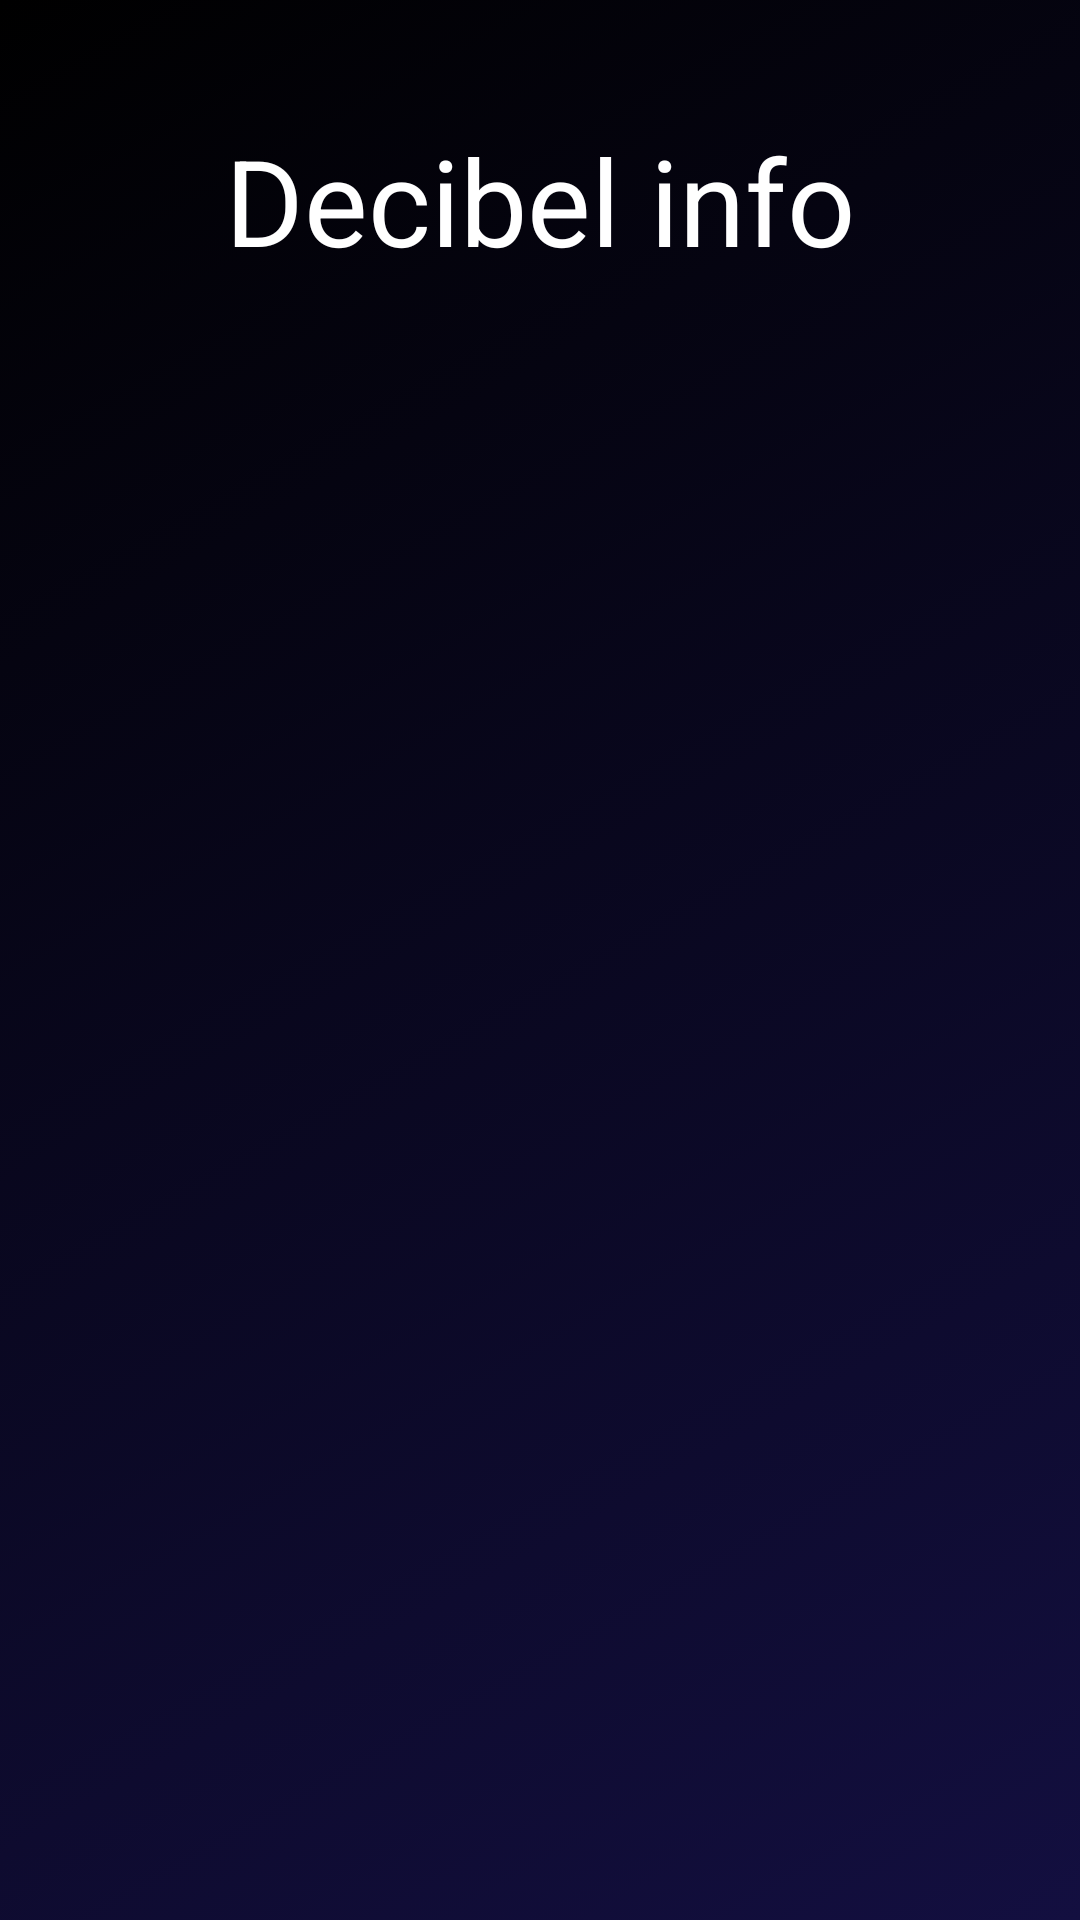

The Android layout XML behind this screen, and the referenced resources:
<!-- AndroidManifest.xml: application theme MyCustomThemeOne -->
<!-- res/layout/fragment_decibel_info.xml -->
<?xml version="1.0" encoding="utf-8"?>
<androidx.constraintlayout.widget.ConstraintLayout xmlns:android="http://schemas.android.com/apk/res/android"
    xmlns:app="http://schemas.android.com/apk/res-auto"
    xmlns:tools="http://schemas.android.com/tools"
    android:layout_width="match_parent"
    android:layout_height="match_parent"
    tools:context=".DecibelInfoFragment">

    <TextView
        android:id="@+id/textViewDecibelInfo"
        android:layout_width="wrap_content"
        android:layout_height="wrap_content"
        android:text="@string/decibel_info"
        android:textSize="40sp"
        android:layout_marginTop="40dp"
        app:layout_constraintTop_toTopOf="parent"
        app:layout_constraintLeft_toLeftOf="parent"
        app:layout_constraintRight_toRightOf="parent"/>

    <ListView
        android:id="@+id/decibelInfoListView"
        android:layout_width="match_parent"
        android:layout_height="0dp"
        android:layout_marginTop="35dp"
        app:layout_constraintBottom_toBottomOf="parent"
        app:layout_constraintLeft_toLeftOf="parent"
        app:layout_constraintRight_toRightOf="parent"
        app:layout_constraintTop_toBottomOf="@id/textViewDecibelInfo" />

</androidx.constraintlayout.widget.ConstraintLayout>
<!-- resources referenced by this layout -->
<resources>
  <string name="decibel_info">Decibel info</string>
  <style name="MyCustomThemeOne" parent="Theme.AppCompat.NoActionBar">
          
          <item name="android:colorBackground">@drawable/gradient_background</item>
          <item name="android:textColor">@android:color/white</item>
          <item name="android:buttonTint">@android:color/white</item>
      </style>
  <!-- drawable gradient_background (drawable-v24) -->
  <?xml version="1.0" encoding="utf-8"?>
  <selector xmlns:android="http://schemas.android.com/apk/res/android">
      <item>
          <shape>
              <gradient
                  android:startColor="@color/colorGradientBackgroundStart"
                  android:endColor="@color/colorGradientBackgroundEnd"
                  android:angle="315"/>
          </shape>
      </item>
  </selector>
  <color name="colorGradientBackgroundStart">#000000</color>
  <color name="colorGradientBackgroundEnd">#130F40</color>
</resources>
